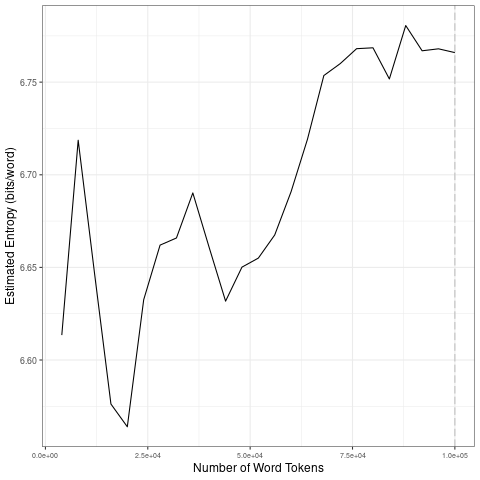

Source data for this figure (header and first rows):
file, entropy.Corpus.Size, entropy.Entropy, sd.Corpus.Size, sd.SD
data/covid-clean/2020_by_en/2020-10-14_t…, 4000, 6.613, 20000, 0.06219
data/covid-clean/2020_by_en/2020-10-14_t…, 8000, 6.719, 40000, 0.02049
data/covid-clean/2020_by_en/2020-10-14_t…, 12000, 6.647, 60000, 0.02193
data/covid-clean/2020_by_en/2020-10-14_t…, 16000, 6.576, 80000, 0.02036
data/covid-clean/2020_by_en/2020-10-14_t…, 20000, 6.564, 1e+05, 0.01023
data/covid-clean/2020_by_en/2020-10-14_t…, 24000, 6.633, 20000, 0.06219
data/covid-clean/2020_by_en/2020-10-14_t…, 28000, 6.662, 40000, 0.02049
data/covid-clean/2020_by_en/2020-10-14_t…, 32000, 6.666, 60000, 0.02193
data/covid-clean/2020_by_en/2020-10-14_t…, 36000, 6.69, 80000, 0.02036
data/covid-clean/2020_by_en/2020-10-14_t…, 40000, 6.661, 1e+05, 0.01023
data/covid-clean/2020_by_en/2020-10-14_t…, 44000, 6.632, 20000, 0.06219
data/covid-clean/2020_by_en/2020-10-14_t…, 48000, 6.65, 40000, 0.02049
data/covid-clean/2020_by_en/2020-10-14_t…, 52000, 6.655, 60000, 0.02193
data/covid-clean/2020_by_en/2020-10-14_t…, 56000, 6.668, 80000, 0.02036
data/covid-clean/2020_by_en/2020-10-14_t…, 60000, 6.691, 1e+05, 0.01023
data/covid-clean/2020_by_en/2020-10-14_t…, 64000, 6.719, 20000, 0.06219
data/covid-clean/2020_by_en/2020-10-14_t…, 68000, 6.754, 40000, 0.02049
data/covid-clean/2020_by_en/2020-10-14_t…, 72000, 6.76, 60000, 0.02193
data/covid-clean/2020_by_en/2020-10-14_t…, 76000, 6.768, 80000, 0.02036
data/covid-clean/2020_by_en/2020-10-14_t…, 80000, 6.769, 1e+05, 0.01023
data/covid-clean/2020_by_en/2020-10-14_t…, 84000, 6.752, 20000, 0.06219
data/covid-clean/2020_by_en/2020-10-14_t…, 88000, 6.781, 40000, 0.02049
data/covid-clean/2020_by_en/2020-10-14_t…, 92000, 6.767, 60000, 0.02193
data/covid-clean/2020_by_en/2020-10-14_t…, 96000, 6.768, 80000, 0.02036
data/covid-clean/2020_by_en/2020-10-14_t…, 1e+05, 6.766, 1e+05, 0.01023
